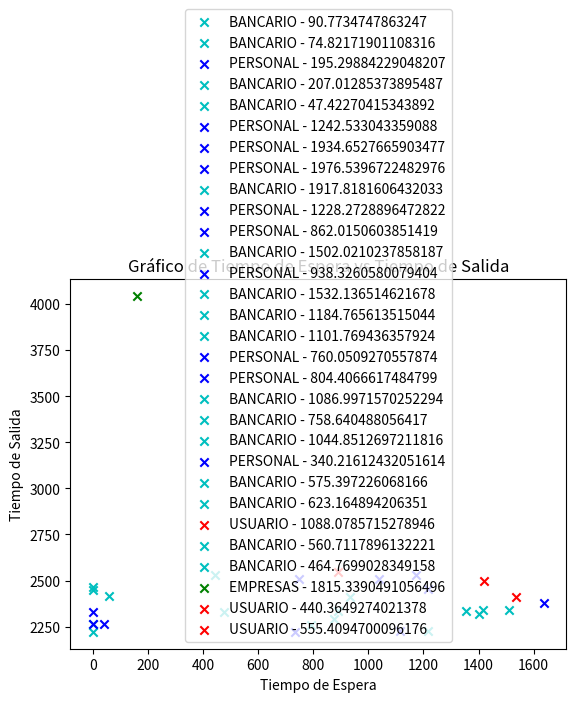

Source code (Python):
import random
import math
from tabulate import tabulate
import json
import matplotlib.pyplot as plt
import pandas as pd
import numpy as np
from scipy.stats import kurtosis, skew, sem, norm

# --------------------------------------------------------------------------------------------

# Paso 1: Inicializar variables
# Variables globales
cola_espera = []
buffer = []
cajas = [None] * 5
current_time = 0
current_time2 = 0
cola = []
tabla_clientes = []  # Estructura para almacenar los datos de la tabla
count1 = 0
ejecutado_una_vez = False

# RND - número aleatorio entre 0 y 1
def generate_random_value():
    return random.random()

# Tiempo entre llegadas (TELL)
def calculate_expression(x):
    return (-47.75) * (math.log(x))

# Tiempo de servicio (TS)
def calculate_service_time(a, b):
    r = generate_random_value()
    return a + (b - a) * r

def inicio_de_simulacion():
    global current_time, tabla_clientes
    table = []
    # Paso 4: Generar los primeros 20 clientes
    for i in range(1, 31):
        cliente = {
            "id": i,
            "tell": 0,
            "hill": 0,
            "tipo_cliente": "",
            "bonificacion": 0,
            "service_time": 0,
            "tiempo_espera": "Pendiente",  # Inicialmente pendiente
            "tiempo_salida": "Pendiente"   # Inicialmente pendiente
        }
        valor_aleatorio1 = generate_random_value()
        # Paso 5: Calcular el tiempo entre llegadas
        tell = calculate_expression(valor_aleatorio1)
        current_time += tell
        cliente["tell"] = tell
        cliente["hill"] = current_time
        valor_aleatorio2 = generate_random_value()
        # Paso 6: Calcular el tipo de cliente
        if valor_aleatorio2 < 0.52:
            cliente["tipo_cliente"] = "BANCARIO"
            cliente["bonificacion"] = 400
            a, b = 240, 580
        elif 0.52 <= valor_aleatorio2 < 0.53:
            cliente["tipo_cliente"] = "TRANSFERIDO"
            cliente["bonificacion"] = 0
            a, b = 700, 1400
        elif 0.53 <= valor_aleatorio2 < 0.56:
            cliente["tipo_cliente"] = "EMPRESAS"
            cliente["bonificacion"] = 400
            a, b = 700, 2300
        elif 0.56 <= valor_aleatorio2 < 0.58:
            cliente["tipo_cliente"] = "ESPECIAL"
            cliente["bonificacion"] = 1000
            a, b = 240, 580
        elif 0.58 <= valor_aleatorio2 < 0.81:
            cliente["tipo_cliente"] = "PERSONAL"
            cliente["bonificacion"] = 1000
            a, b = 240, 580
        elif 0.81 <= valor_aleatorio2 < 0.98:
            cliente["tipo_cliente"] = "USUARIO"
            cliente["bonificacion"] = 0
            a, b = 240, 580
        else:
            cliente["tipo_cliente"] = "VIP"
            cliente["bonificacion"] = 1800
            a, b = 240, 580
        # Paso 7: Calcular el tiempo del servicio
        cliente["service_time"] = calculate_service_time(a, b)
        # Paso 8: Agregar el cliente a la cola de espera sin importar el tipo de cliente ni el orden
        cola_espera.append(cliente)
        
        row = [
            i,
            valor_aleatorio1,
            tell,
            current_time,
            valor_aleatorio2,
            cliente["tipo_cliente"],
            cliente["bonificacion"],
            cliente["service_time"],
            cliente["tiempo_espera"],  # Inicialmente pendiente
            cliente["tiempo_salida"]   # Inicialmente pendiente
        ]
        
        table.append(row)
        tabla_clientes.append(row)  # Agrega a la tabla de clientes
    
    headers = ["Cliente", "Valor Aleatorio 1", "Tell", "Hill", "Valor Aleatorio 2", "Tipo Cliente", "Bonificación", "Tiempo de Servicio", "Tiempo de Espera", "Tiempo de Salida"]
    #print(tabulate(table, headers, tablefmt="grid"))
    print("\n=====================================================================================================\n")

# Funciones auxiliares para contar tipos de clientes
def contar_tipo_cliente(tipo):
    count = 0
    for cliente in buffer + [caja for caja in cajas if caja is not None]:
        if cliente["tipo_cliente"] == tipo:
            count += 1
    return count

def mover_a_buffer():
    global buffer, cola_espera, cajas, current_time, count1, ejecutado_una_vez
    
    if not ejecutado_una_vez and all(caja is None for caja in cajas):
        count1+=1
        # Organizar la cola por tiempo de espera + bonificación en orden descendente
        #cola_espera.sort(key=lambda x: (x["hill"] + x["bonificacion"]), reverse=True)
        cliente = cola_espera[0]
        
        #print(cola_espera)
        for i in range(len(cajas)):
            
            
            if cola_espera:
                buffer.append(cola_espera.pop(0))
                
                # Si la caja está vacía y hay clientes en el buffer
                if cajas[i] is None and buffer:
                        # Asignar el primer cliente del buffer a la caja
                        cliente = buffer.pop(0)
                            
                        # Actualizar el tiempo de salida
                        cliente["tiempo_espera"] = 0
                        cliente["tiempo_salida"] = current_time + cliente["service_time"]
                        cajas[i] = cliente

                        # Actualizar la tabla con los tiempos reales
                        for row in tabla_clientes:
                                if row[0] == cliente["id"]:
                                    row[8] = cliente["tiempo_espera"]
                                    row[9] = cliente["tiempo_salida"]
                                    break
        ejecutado_una_vez = True                      
    # Calcular el tiempo de salida de las cajas
    tiempos_salida = [caja["hill"] + caja["service_time"] if caja is not None else float('inf') for caja in cajas]
    menor_tiempo_salida = min(tiempos_salida)

    # Mover clientes a la cola si su tiempo de llegada es menor al menor tiempo de salida de las cajas
    global cola
    while cola_espera and cola_espera[0]["hill"] <= menor_tiempo_salida:
        cliente = cola_espera.pop(0)
        cola.append(cliente)

    # Organizar la cola por tiempo de espera + bonificación en orden descendente
    cola.sort(key=lambda x: (x["hill"] + x["bonificacion"]), reverse=True)

    # Mover clientes de la cola al buffer si hay espacio disponible
    while cola and len(buffer) < 3:
        cliente = cola[0]
        
        # Paso 10: Verificar las reglas de prioridad
        
        # Regla a: Cliente Especial
        if cliente["tipo_cliente"] == "Especial":
            if contar_tipo_cliente("Especial") > 0:
                continue

        # Regla b: Cliente Empresas
        elif cliente["tipo_cliente"] == "Empresas":
            cajas_disponibles = sum(1 for caja in cajas if caja is None)
            max_empresas = 2 if cajas_disponibles > 4 else 1
            if contar_tipo_cliente("Empresas") >= max_empresas:
                continue

        # Regla c: Cliente Transferido
        elif cliente["tipo_cliente"] == "Transferido":
            if contar_tipo_cliente("Transferido") > 0:
                continue


        
        
        
        # Paso 11: Mover cliente al buffer
        buffer.append(cola.pop(0))

def mover_a_cajas():
    global buffer, cajas, current_time
    # Mover clientes del buffer a las cajas
    for i in range(len(cajas)):
        # Si la caja está vacía y hay clientes en el buffer
        if cajas[i] is None and buffer:
            # Asignar el primer cliente del buffer a la caja
            cliente = buffer.pop(0)
            # Si todas las cajas están vacías, el tiempo de espera es 0
            
            
            # Actualizar el tiempo de espera
            cliente["tiempo_espera"] = current_time - cliente["hill"]
            # Actualizar el tiempo de salida
            cliente["tiempo_salida"] = current_time + cliente["service_time"]
            cajas[i] = cliente

            # Actualizar la tabla con los tiempos reales
            for row in tabla_clientes:
                if row[0] == cliente["id"]:
                    row[8] = cliente["tiempo_espera"]
                    row[9] = cliente["tiempo_salida"]
                    break

# Lista para almacenar los datos
datos_cajas = []
datos_cajas2 = []
# Simulación
def simulacion():
    inicio_de_simulacion()
    while cola_espera or buffer or any(cajas):
        mover_a_buffer()
        mover_a_cajas()
        # Actualizar el estado de las cajas
        for i in range(len(cajas)):
            if cajas[i] is not None:
                # Decrementar el tiempo de servicio
                service_time = cajas[i]["service_time"]
                cajas[i]["service_time"] -= 1
                # Guardar el estado actual de las cajas
                datos_cajas.append(cajas[i].copy())  # Agregar una copia del estado actual
                # Si el tiempo de servicio es 0 o menor, liberar la caja
                if cajas[i]["service_time"] <= 0:
                    cajas[i]["service_time"] = service_time
                    datos_cajas2.append(cajas[i].copy())
                    cajas[i] = None

    # Escribir la lista en un archivo JSON del decremento del tiempo de servicio
    with open('datos_cajas.json', 'w') as archivo_json:
        json.dump(datos_cajas, archivo_json, indent=4)

    tabla_clientes2 = tabla_clientes
    # Mostrar tabla actualizada
    headers = ["Cliente", "Valor Aleatorio 1", "Tell", "Hill", "Valor Aleatorio 2", "Tipo Cliente", "Bonificación", "Tiempo de Servicio", "Tiempo de Espera", "Tiempo de Salida"]
    print("Clientes en orden de llegada")
    print(tabulate(tabla_clientes, headers, tablefmt="grid"))
    headers2 = ["Cliente", "Tell", "Hill", "Tipo Cliente", "Bonificación", "Tiempo de Servicio", "Tiempo de Espera", "Tiempo de Salida"]
    # Suponiendo que datos_cajas2 no está vacío y todos los diccionarios tienen las mismas claves
    headers = datos_cajas2[0].keys()
    # Convertir los diccionarios a listas de valores
    table = [list(d.values()) for d in datos_cajas2]
    # print("Orden de salida de los clientes de las cajas")
    
    # Convertir table a DataFrame
    df = pd.DataFrame(table)
    
    # Cambiar nombres de columnas usando rename()
    df = df.rename(columns={0: 'Cliente', 1: 'Tell', 2: 'Hill', 3: 'Tipo Cliente', 4: 'Bonificación', 5: 'Tiempo de Servicio', 6: 'Tiempo de Espera', 7: 'Tiempo de Salida'})
    
    descriptive_stats = df.describe()
    # Filtrar solo las columnas numéricas
    numeric_df = df.select_dtypes(include='number')
    
    # print(numeric_df)
    
    # Calcular la moda
    mode = df.mode()
    
    # Calcular la desviación estándar de cada columna
    std_dev = numeric_df.std()

    # Calcular la media de cada columna
    mean = numeric_df.mean()
    
    # Calcular el coeficiente de variación (CV)
    cv = (std_dev / mean) * 100
    
    # Calcular el rango
    data_range = numeric_df.max() - numeric_df.min()
    
    # Calcular la varianza de cada columna numérica
    variance = numeric_df.var()
    
    # Agrupaciones (Group By)
    grouped = df.groupby('Tipo Cliente').mean()
    
    # Error Típico (Standard Error of the Mean)
    # Calculado como la desviación estándar dividida por la raíz cuadrada del tamaño de la muestra
    standard_error = numeric_df.apply(sem)

    # Curtosis
    # La curtosis de una distribución normal es 0. Más de 0 indica una distribución "apuntada".
    kurtosis_values = numeric_df.apply(kurtosis)

    # Coeficiente de Asimetría (Skewness)
    # La asimetría de una distribución normal es 0. Los valores positivos indican una cola derecha más larga, los valores negativos una cola izquierda más larga
    skewness_values = numeric_df.apply(skew)
    
    # Mostrar los resultados
    print("Estadísticas Descriptivas Básicas:\n", descriptive_stats)
    print("=====================================================================================================")
    print("\nModa:\n", mode)
    print("=====================================================================================================")
    print("\nVarianza:\n", variance)
    print("=====================================================================================================")
    print("\nDesviación Estándar:\n", std_dev)
    print("=====================================================================================================")
    print("\nCoeficiente de Variación (%):\n", cv)
    print("=====================================================================================================")
    print("\nRango:\n", data_range)
    print("=====================================================================================================")
    print("\nEstadísticas por grupo: media por tipo de cliente\n", grouped)
    print("=====================================================================================================")
    print("\nError Típico (SEM):\n", standard_error)
    print("=====================================================================================================")
    print("\nCurtosis:\n", kurtosis_values)
    print("=====================================================================================================")
    print("\nCoeficiente de Asimetría (Skewness):\n", skewness_values)
    # Mostrar el DataFrame
    # print(df.describe())
    # print(tabulate(table, headers=headers, tablefmt="grid"))
    #print(tabla_clientes)
    headers2 = list(datos_cajas2[0].keys()) 
    # Suponiendo que datos_cajas2 es una lista de diccionarios con las claves 'tiempo_espera', 'tiempo_salida', 'hill' y 'tipo_cliente'
    tiempo_espera = [d['tiempo_espera'] for d in datos_cajas2]
    tiempo_salida = [d['tiempo_salida'] for d in datos_cajas2]
    hill = [d['hill'] for d in datos_cajas2]
    tipo_cliente = [d['tipo_cliente'] for d in datos_cajas2]

    # Crear una figura y un eje
    fig, ax = plt.subplots()

    # Definir colores y marcadores para cada tipo de cliente y hill
    colores = {'USUARIO': 'r', 'EMPRESAS': 'g', 'PERSONAL': 'b', 'BANCARIO': 'c', 'ESPECIAL': 'm', 'VIP': 'y', 'TRANSFERIDO': 'k'}
    marcadores = {'Hill1': 'o', 'Hill2': 's', 'Hill3': '^', 'Hill4': 'd'}

    # Graficar los datos
    for t_espera, t_salida, h, t_cliente in zip(tiempo_espera, tiempo_salida, hill, tipo_cliente):
        ax.scatter(t_espera, t_salida, color=colores.get(t_cliente, 'k'), marker=marcadores.get(h, 'x'), label=f'{t_cliente} - {h}')

    # Añadir etiquetas y título
    ax.set_xlabel('Tiempo de Espera')
    ax.set_ylabel('Tiempo de Salida')
    ax.set_title('Gráfico de Tiempo de Espera vs Tiempo de Salida')

    # Crear una leyenda única
    handles, labels = ax.get_legend_handles_labels()
    by_label = dict(zip(labels, handles))
    ax.legend(by_label.values(), by_label.keys())

    # Mostrar el gráfico
    plt.show()
if __name__ == '__main__':
    simulacion()
